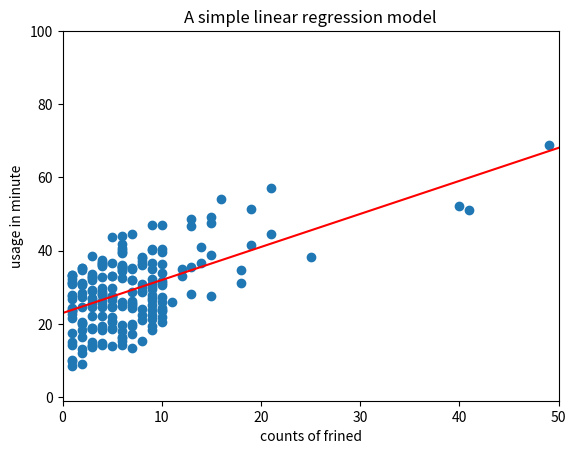

Reproduce this figure in Python. (Note: this script raises an exception after producing the figure.)
#原始資料
num_friends = [100,49,41,40,25,21,21,19,19,18,18,16,15,15,15,15,14,14,13,13,13,13,12,12,11,10,10,10,10,10,10,10,10,10,10,10,10,10,10,10,9,9,9,9,9,9,9,9,9,9,9,9,9,9,9,9,9,9,8,8,8,8,8,8,8,8,8,8,8,8,8,7,7,7,7,7,7,7,7,7,7,7,7,7,7,7,6,6,6,6,6,6,6,6,6,6,6,6,6,6,6,6,6,6,6,6,6,6,5,5,5,5,5,5,5,5,5,5,5,5,5,5,5,5,5,4,4,4,4,4,4,4,4,4,4,4,4,4,4,4,4,4,4,4,4,3,3,3,3,3,3,3,3,3,3,3,3,3,3,3,3,3,3,3,3,2,2,2,2,2,2,2,2,2,2,2,2,2,2,2,2,2,1,1,1,1,1,1,1,1,1,1,1,1,1,1,1,1,1,1,1,1,1,1]
daily_minutes = [1,68.77,51.25,52.08,38.36,44.54,57.13,51.4,41.42,31.22,34.76,54.01,38.79,47.59,49.1,27.66,41.03,36.73,48.65,28.12,46.62,35.57,32.98,35,26.07,23.77,39.73,40.57,31.65,31.21,36.32,20.45,21.93,26.02,27.34,23.49,46.94,30.5,33.8,24.23,21.4,27.94,32.24,40.57,25.07,19.42,22.39,18.42,46.96,23.72,26.41,26.97,36.76,40.32,35.02,29.47,30.2,31,38.11,38.18,36.31,21.03,30.86,36.07,28.66,29.08,37.28,15.28,24.17,22.31,30.17,25.53,19.85,35.37,44.6,17.23,13.47,26.33,35.02,32.09,24.81,19.33,28.77,24.26,31.98,25.73,24.86,16.28,34.51,15.23,39.72,40.8,26.06,35.76,34.76,16.13,44.04,18.03,19.65,32.62,35.59,39.43,14.18,35.24,40.13,41.82,35.45,36.07,43.67,24.61,20.9,21.9,18.79,27.61,27.21,26.61,29.77,20.59,27.53,13.82,33.2,25,33.1,36.65,18.63,14.87,22.2,36.81,25.53,24.62,26.25,18.21,28.08,19.42,29.79,32.8,35.99,28.32,27.79,35.88,29.06,36.28,14.1,36.63,37.49,26.9,18.58,38.48,24.48,18.95,33.55,14.24,29.04,32.51,25.63,22.22,19,32.73,15.16,13.9,27.2,32.01,29.27,33,13.74,20.42,27.32,18.23,35.35,28.48,9.08,24.62,20.12,35.26,19.92,31.02,16.49,12.16,30.7,31.22,34.65,13.13,27.51,33.2,31.57,14.1,33.42,17.44,10.12,24.42,9.82,23.39,30.93,15.03,21.67,31.09,33.29,22.61,26.89,23.48,8.38,27.81,32.35,23.84]

def predict(alpha:float,beta:float,x_i:float) -> float:
  return beta* x_i + alpha

def error(alpha:float,beta:float,x_i:float,y_i:float) ->float:
  """
  用beta*x_i+alpha可算出預測值，
  再與實際值y_i比較，就可以計算其誤差值
  """
  return predict(alpha,beta,x_i) - y_i

from typing import List
Vector = List[float]

def sum_of_squares(alpha:float,beta:float,x:Vector,y:Vector) ->float:
  return sum(error(alpha,beta,x_i,y_i)**2 for x_i , y_i in zip(x,y))

from typing import Tuple
from typing import List
import math

Vector = List[float]

def correlation(xs:List[float],ys:List[float]) ->float:

  stdev_x = standard_deviation(xs)
  stdev_y = standard_deviation(ys)
  if stdev_x > 0 and stdev_y > 0 :
    return covariance(xs,ys) / stdev_x / stdev_y
  else:
    return 0

def standard_deviation(xs:List[float]) ->float:
  return math.sqrt(variance(xs))

def mean(xs:List[float]) -> float:
  return sum(xs) / len(xs)

def de_mean(xs:List[float]) -> List[float]:
  x_bar = mean(xs)
  return [x - x_bar for x in xs] 

def covariance(xs:List[float],ys:List[float]) ->float:
  assert len(xs)==len(ys),"xs與ys的元素必須是相同的0"
  
  return dot(de_mean(xs),de_mean(ys))/(len(xs)-1)

#=======================================================

def dot(v:Vector,w:Vector)->float:
  #計算v_1*w_1+... +v_n*w_n
  assert len(v)==len(w),"兩個向量必須有相同的維度"

  return sum(v_i*w_i for v_i,w_i in zip(v,w))

def sum_of_squares(v:Vector) -> float:
  return dot(v,v)

def variance(xs:List[float]) ->float:
  assert len(xs),"至少有兩個元素才能計算變異數"

  n = len(xs)
  deviations = de_mean(xs)
  return sum_of_squares(deviations) / (n-1)

def least_squares_fit(x:Vector,y:Vector) ->Tuple[float,float]:
  """
  給定x與y兩個向量
  就可以找出最小平方和對應的alpha和beta值
  """
  beta = correlation(x,y)*standard_deviation(y)/standard_deviation(x)
  alpha = mean(y) - beta*mean(x)
  return alpha , beta

x = [i for i in range(-100,110,10)]
y = [3*i -5 for i in x]

#應該能找出y=3x-5的關係
assert least_squares_fit(x,y) == (-5,3)

num_friends_good = [49, 41, 40, 25, 21, 21, 19, 19, 18, 18, 16, 15, 15, 15, 15, 14, 14, 13, 13, 13, 13, 12, 12, 11, 10, 10, 10, 10, 10, 10, 10, 10, 10, 10, 10, 10, 10, 10, 10, 9, 9, 9, 9, 9, 9, 9, 9, 9, 9, 9, 9, 9, 9, 9, 9, 9, 9, 8, 8, 8, 8, 8, 8, 8, 8, 8, 8, 8, 8, 8, 7, 7, 7, 7, 7, 7, 7, 7, 7, 7, 7, 7, 7, 7, 7, 6, 6, 6, 6, 6, 6, 6, 6, 6, 6, 6, 6, 6, 6, 6, 6, 6, 6, 6, 6, 6, 6, 5, 5, 5, 5, 5, 5, 5, 5, 5, 5, 5, 5, 5, 5, 5, 5, 5, 4, 4, 4, 4, 4, 4, 4, 4, 4, 4, 4, 4, 4, 4, 4, 4, 4, 4, 4, 4, 3, 3, 3, 3, 3, 3, 3, 3, 3, 3, 3, 3, 3, 3, 3, 3, 3, 3, 3, 3, 2, 2, 2, 2, 2, 2, 2, 2, 2, 2, 2, 2, 2, 2, 2, 2, 2, 1, 1, 1, 1, 1, 1, 1, 1, 1, 1, 1, 1, 1, 1, 1, 1, 1, 1, 1, 1, 1, 1]
daily_minutes_good = [68.77, 51.25, 52.08, 38.36, 44.54, 57.13, 51.4, 41.42, 31.22, 34.76, 54.01, 38.79, 47.59, 49.1, 27.66, 41.03, 36.73, 48.65, 28.12, 46.62, 35.57, 32.98, 35, 26.07, 23.77, 39.73, 40.57, 31.65, 31.21, 36.32, 20.45, 21.93, 26.02, 27.34, 23.49, 46.94, 30.5, 33.8, 24.23, 21.4, 27.94, 32.24, 40.57, 25.07, 19.42, 22.39, 18.42, 46.96, 23.72, 26.41, 26.97, 36.76, 40.32, 35.02, 29.47, 30.2, 31, 38.11, 38.18, 36.31, 21.03, 30.86, 36.07, 28.66, 29.08, 37.28, 15.28, 24.17, 22.31, 30.17, 25.53, 19.85, 35.37, 44.6, 17.23, 13.47, 26.33, 35.02, 32.09, 24.81, 19.33, 28.77, 24.26, 31.98, 25.73, 24.86, 16.28, 34.51, 15.23, 39.72, 40.8, 26.06, 35.76, 34.76, 16.13, 44.04, 18.03, 19.65, 32.62, 35.59, 39.43, 14.18, 35.24, 40.13, 41.82, 35.45, 36.07, 43.67, 24.61, 20.9, 21.9, 18.79, 27.61, 27.21, 26.61, 29.77, 20.59, 27.53, 13.82, 33.2, 25, 33.1, 36.65, 18.63, 14.87, 22.2, 36.81, 25.53, 24.62, 26.25, 18.21, 28.08, 19.42, 29.79, 32.8, 35.99, 28.32, 27.79, 35.88, 29.06, 36.28, 14.1, 36.63, 37.49, 26.9, 18.58, 38.48, 24.48, 18.95, 33.55, 14.24, 29.04, 32.51, 25.63, 22.22, 19, 32.73, 15.16, 13.9, 27.2, 32.01, 29.27, 33, 13.74, 20.42, 27.32, 18.23, 35.35, 28.48, 9.08, 24.62, 20.12, 35.26, 19.92, 31.02, 16.49, 12.16, 30.7, 31.22, 34.65, 13.13, 27.51, 33.2, 31.57, 14.1, 33.42, 17.44, 10.12, 24.42, 9.82, 23.39, 30.93, 15.03, 21.67, 31.09, 33.29, 22.61, 26.89, 23.48, 8.38, 27.81, 32.35, 23.84]

alpha , beta = least_squares_fit(num_friends_good,daily_minutes_good)
assert 22.9 < alpha < 23.0
assert 0.9 < beta < 0.905

import matplotlib.pyplot as plt

plt.scatter(num_friends_good,daily_minutes_good) #將每個資料點繪上

xs = [i for i in range(0,51,1)]
ys = [22.95+n*0.903 for n in xs]
plt.plot(xs,ys,'r-')

plt.title("A simple linear regression model")
plt.axis([0,50,-1,100])
plt.xlabel("counts of frined")
plt.ylabel("usage in minute")
plt.show()

def mean(xs:List[float]) -> float:
  return sum(xs) / len(xs)

def de_mean(xs:List[float]) -> List[float]:
  x_bar = mean(xs)
  return [x - x_bar for x in xs] 


def error(alpha, beta, x_i, y_i):
    return y_i - predict(alpha, beta, x_i)

def sum_of_sqerrors(alpha, beta, x, y):
    return sum(error(alpha, beta, x_i, y_i) ** 2
               for x_i, y_i in zip(x, y))

def totoal_sum_squares(y:Vector) ->float:
  """每個y_i與平均值之間的差值的總平方和，即「總變異量」"""
  return sum(v**2 for v in de_mean(y))

def r_squares(alpha:float,beta:float,x:Vector,y:Vector) ->float:
  """
  模型掌握到y變異量的比率，即(1-模型未掌握到y變異量的比率)
  """
  return 1.0 - (sum_of_sqerrors(alpha,beta,x,y)/totoal_sum_squares(y))

rsq= r_squares(alpha,beta,num_friends_good,daily_minutes_good)
assert 0.328 < rsq < 0.330
print("%.3f"%rsq)

import random
import tqdm

from typing import List

Vector = List[float]

def add( v:Vector, w:Vector) -> Vector:
  assert len(v) == len(w) ,"兩個向量必須有相同的維度"

  return [ v_i+w_i for v_i,w_i in zip(v,w)]

def scalar_multiply(c:float,v:Vector) -> Vector:
  return [c*v_i for v_i in v]

def gradient_step(v:Vector,gradient:Vector,step_size:float) -> Vector:
  """從v沿著gradient的方向移動step_size的距離"""
  assert len(v) == len(gradient)
  step = scalar_multiply(step_size,gradient)
  return add(v,step)

num_epochs = 10000
random.seed(0)

guess = [random.random(),random.random()]

learning_rate = 0.00001

with tqdm.trange(num_epochs) as t:
  for _ in t:
    alpha , beta = guess

    #損失相對於alpha的偏倒數
    grad_a = sum(2*error(alpha,beta,x_i,y_i)for x_i,y_i in zip(num_friends_good,daily_minutes_good))

    #損失相對於beta的偏倒數
    grad_b = sum(2*error(alpha,beta,x_i,y_i)*x_i for x_i,y_i in zip(num_friends_good,daily_minutes_good))

    #計算出損失值，並顯示在tqdm的說明文字中
    loss = sum_of_sqerrors(alpha,beta,num_friends_good,daily_minutes_good)
    #t.set_description(f"loss:{loss:.3f}")

    #最後，更新guess的猜測值
    guess = gradient_step(guess , [grad_a,grad_b] , -learning_rate)

    

alpha, bata= guess
print(alpha)
print(beta)
assert 22.9 < alpha < 23.0
assert 0.9 < bata < 0.905